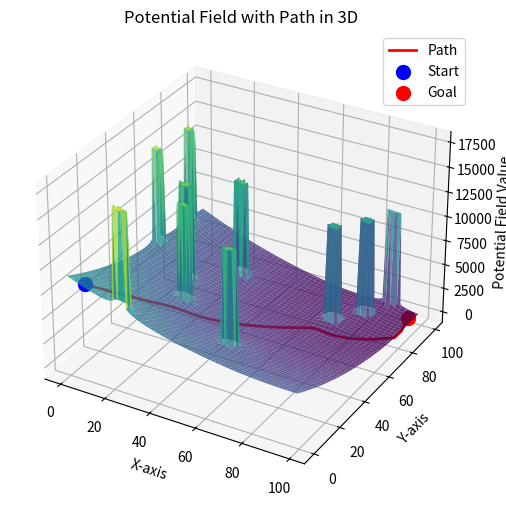

The matplotlib source for this figure:
import numpy as np
import matplotlib.pyplot as plt

def rho(point_1, point_2):
    return np.linalg.norm(point_1 - point_2)

def goal_potential(point_1, point_2):
    distance = rho(point_1, point_2)
    return 0.5 * distance ** 2

def obstacle_potential(point_1, point_obstacle, obstacle_radius):
    n = 10000
    min_distance = 25
    distance = rho(point_1, point_obstacle)
    if distance <= obstacle_radius:
        potential = n
    elif distance <= min_distance:
        potential = n * 0.5 * ((1/distance) - (1/min_distance)) ** 1/2
    else:
        potential = 0

    return potential

def generate_world(grid_size, num_obstacles, random_seed):
    np.random.seed(random_seed)
    
    # Start somewhere at top left, end somewhere at bottom right
    start = np.array((np.random.randint(0, 10), np.random.randint(0, 10)))
    goal = np.array((np.random.randint(grid_size-10, grid_size), np.random.randint(grid_size-10, grid_size)))
    print(f"Goal: {goal}")

    # Randomly locate obstacles
    obstacles = []
    for _ in range(num_obstacles):
        obstacles.append(np.array((np.random.randint(0, grid_size), np.random.randint(0, grid_size))))

    return start, goal, obstacles

def calculate_overall_potential(grid_size, obstacles, obstacle_radius, goal):
    
    # Compute potential field
    potential = np.zeros((grid_size, grid_size))
    for i in range(grid_size):
        for j in range(grid_size):
            coord = np.array((i, j))
            potential[j, i] += goal_potential(coord, goal)
            for obstacle in obstacles:
                potential[j, i] += obstacle_potential(coord, obstacle, obstacle_radius)

    return potential

def calculate_grad(potential):
    
    dU_dy, dU_dx = np.gradient(potential)

    return dU_dx, dU_dy

def bilinear_interpolation(grid, x, y):
    """
    Perform bilinear interpolation for a given float coordinate (x, y) on a 2D integer grid.
    
    :param grid: 2D NumPy array representing the integer grid.
    :param x: Floating point x-coordinate.
    :param y: Floating point y-coordinate.
    :return: Interpolated value at (x, y).
    """
    h, w = grid.shape
        
    if np.floor(x) == x:
        x0 = int(x)
        x1 = min(x0 + 1, w - 1)
    else:
        x0, x1 = int(np.floor(x)), int(np.ceil(x))
    if np.floor(y) == y: 
        y0 = int(y)
        y1 = min(y0 + 1, h - 1)
    else:
        y0, y1 = int(np.floor(y)), int(np.ceil(y))
    
    # Ensure points are within bounds
    x0 = max(0, min(x0, w - 1))
    x1 = max(0, min(x1, w - 1))
    y0 = max(0, min(y0, h - 1))
    y1 = max(0, min(y1, h - 1))
    
    # Get values at the four surrounding grid points
    Q11 = grid[y0, x0]  # Top-left
    Q21 = grid[y0, x1]  # Top-right
    Q12 = grid[y1, x0]  # Bottom-left
    Q22 = grid[y1, x1]  # Bottom-right
    
    # Compute interpolation weights
    dx, dy = x - x0, y - y0
    
    # Interpolate in x direction
    R1 = (1 - dx) * Q11 + dx * Q21
    R2 = (1 - dx) * Q12 + dx * Q22
    
    # Interpolate in y direction
    P = (1 - dy) * R1 + dy * R2
    
    return P

def calculate_new_position(position, dU_dx, dU_dy, step_size, grid_size):
    position_x = position[0]
    position_y = position[1]    

    dU_dx_point = bilinear_interpolation(dU_dx, position_x, position_y)
    dU_dy_point = bilinear_interpolation(dU_dy, position_x, position_y)

    new_position = position.copy()
    new_position[0] = np.clip(new_position[0] + step_size * -dU_dx_point, 0, grid_size - 1)
    new_position[1] = np.clip(new_position[1] + step_size * -dU_dy_point, 0, grid_size - 1)

    return new_position

def check_if_stuck(path, position):
    
    last_pose = path[-1]
    if last_pose[0] == position[0] and last_pose[1] == position[1]:
        return True
    
    last_pose = path[-2]
    if last_pose[0] == position[0] and last_pose[1] == position[1]: 
        return True
    
    return False

def potential_field_planner(start, goal, dU_dx, dU_dy, step_size, grid_size):
    
    distance_to_goal = np.linalg.norm(start - goal)
    path = []
    position = np.array(start, dtype=float)
    path.append(position.copy())

    while distance_to_goal > 10:
        
        position = calculate_new_position(position, dU_dx, dU_dy, step_size, grid_size)
        distance_to_goal = np.linalg.norm(position - goal)

        stuck = False
        if len(path) >= 2:
            stuck = check_if_stuck(path, position)
        if stuck == True:
            print(f"Stuck at {position}!")
            break

        path.append(position.copy())

    if stuck == False:
        path.append(goal.copy())

    return path

def main(grid_size, num_obstacles, obstacle_radius, random_seed, step_size):

    x = np.arange(grid_size)
    y = np.arange(grid_size)
    X, Y = np.meshgrid(x, y)

    start, goal, obstacles = generate_world(grid_size, num_obstacles, random_seed)

    potential = calculate_overall_potential(grid_size, obstacles, obstacle_radius, goal)

    dU_dx, dU_dy = calculate_grad(potential)

    path = potential_field_planner(start, goal, dU_dx, dU_dy, step_size, grid_size)

    path_x, path_y = np.array(path)[:, 0], np.array(path)[:, 1]
    path_z = []
    for x, y in zip(path_x, path_y):
        z = bilinear_interpolation(potential, x, y)
        path_z.append(z)

    # Create 3D plot
    fig = plt.figure(figsize=(8, 6))
    ax = fig.add_subplot(111, projection='3d')

    # Plot the potential field surface
    ax.plot_surface(X, Y, potential, cmap="viridis", edgecolor="none", alpha=0.8)

    # Plot the path in 3D
    ax.plot3D(path_x, path_y, path_z, 'r', linewidth=2, label="Path")

    # Plot start and goal points
    ax.scatter(start[0], start[1], potential[start[1], start[0]], color="blue", s=100, label="Start")
    ax.scatter(goal[0], goal[1], potential[goal[1], goal[0]], color="red", s=100, label="Goal")

    # Labels and title
    ax.set_xlabel("X-axis")
    ax.set_ylabel("Y-axis")
    ax.set_zlabel("Potential Field Value")
    ax.set_title("Potential Field with Path in 3D")
    ax.legend()

    plt.show()

grid_size = 100
num_obstacles = 10
obstacle_radius = 3
random_seed = 42 # Change this to change random layout of obstacles
step_size = 0.005

main(grid_size, num_obstacles, obstacle_radius, random_seed, step_size)